Image classification data set "data" (Pradyumansharma444/AI-Defect-Detection on GitHub). Class labels (5): crack, dent, discoloration, good, scratch.

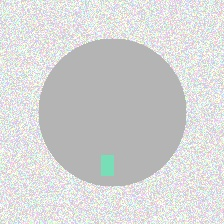
Label: discoloration

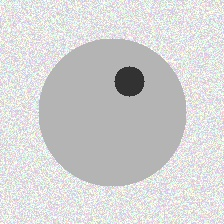
Label: dent

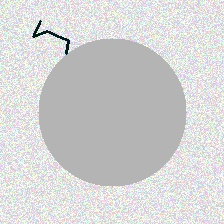
Label: crack

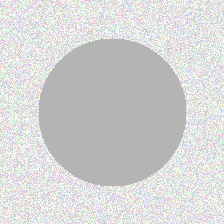
Label: good

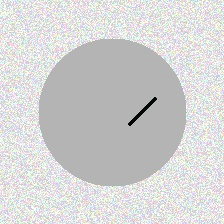
Label: scratch

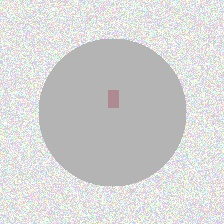
Label: discoloration
